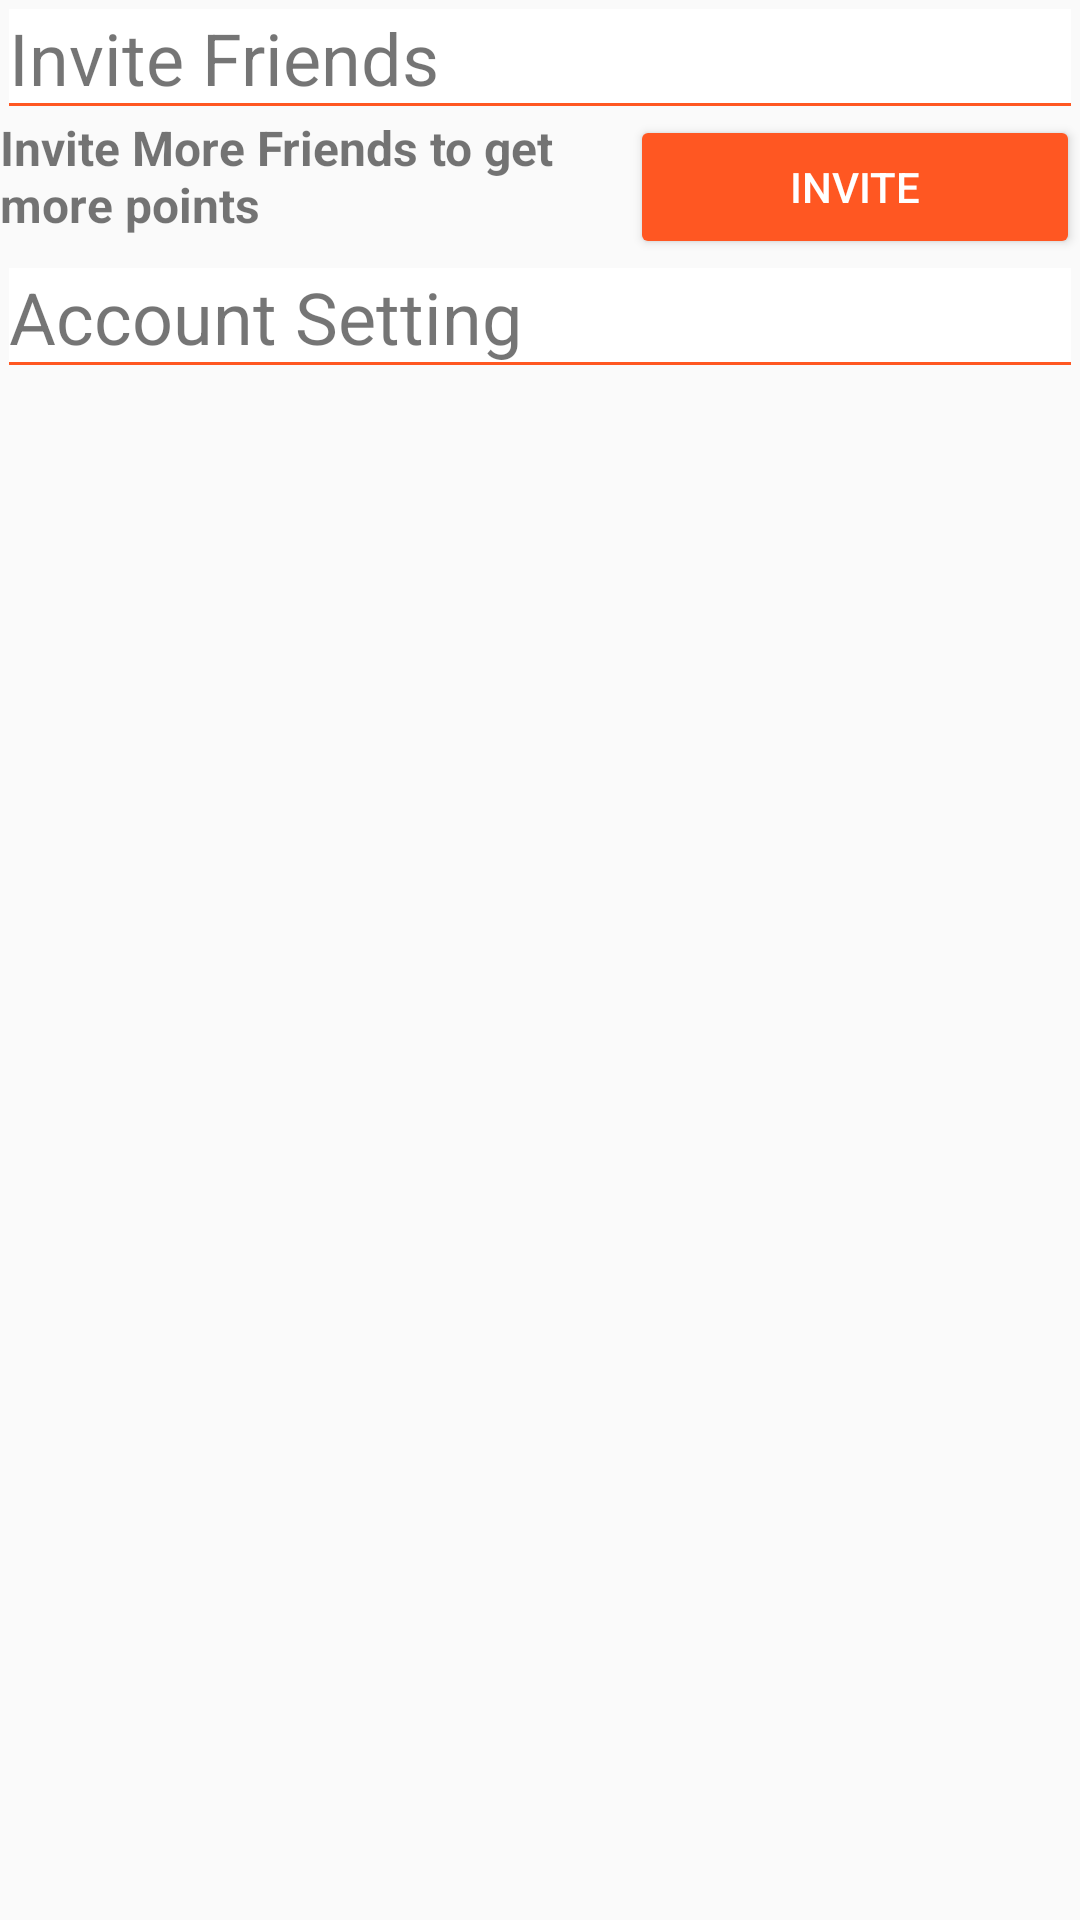

This screen was rendered from an Android layout file. Write that file and the resources it references.
<!-- AndroidManifest.xml: application theme AppTheme -->
<!-- res/layout/setting_header.xml -->
<?xml version="1.0" encoding="utf-8"?>
<LinearLayout xmlns:android="http://schemas.android.com/apk/res/android"
    xmlns:app="http://schemas.android.com/apk/res-auto"
    xmlns:tools="http://schemas.android.com/tools"
    android:orientation="vertical"
    android:layout_width="match_parent"
    android:layout_height="match_parent">

    <RelativeLayout
        android:layout_width="match_parent"
        android:layout_height="match_parent">

        <TextView
            android:id="@+id/textView8"
            android:layout_width="wrap_content"
            android:layout_height="wrap_content"
            android:layout_alignParentEnd="true"
            android:layout_alignParentLeft="true"
            android:layout_alignParentRight="true"
            android:layout_alignParentStart="true"
            android:layout_alignParentTop="true"
            android:layout_margin="3dp"
            android:background="@drawable/border_bottom"
            android:text="Invite Friends"
            android:textSize="24sp" />

        <RelativeLayout
            android:id="@+id/relativeLayout2"
            app:layout_constraintLeft_toLeftOf="parent"
            app:layout_constraintRight_toRightOf="parent"
            app:layout_constraintTop_toTopOf="parent"
            android:layout_width="match_parent"
            android:layout_height="wrap_content"
            android:layout_below="@+id/textView8"
            android:layout_centerHorizontal="true">

            <TextView
                android:id="@+id/textView3"
                app:layout_constraintHorizontal_bias="0.0"
                app:layout_constraintLeft_toLeftOf="parent"
                app:layout_constraintRight_toLeftOf="@+id/buttonDecline"
                tools:layout_editor_absoluteY="7dp"
                android:layout_width="167dp"
                android:layout_height="21dp"
                android:layout_alignBottom="@+id/buttonInvite"
                android:layout_alignParentLeft="true"
                android:layout_alignParentStart="true"
                android:layout_alignParentTop="true"
                android:layout_toLeftOf="@+id/buttonInvite"
                android:layout_toStartOf="@+id/buttonInvite"
                android:text="Invite More Friends to get more points"
                android:textSize="16sp"
                android:textStyle="bold" />

            <Button
                android:id="@+id/buttonInvite"
                style="@style/Widget.AppCompat.Button.Colored"
                tools:layout_editor_absoluteX="175dp"
                tools:layout_editor_absoluteY="6dp"
                android:layout_width="150dp"
                android:layout_height="48dp"
                android:layout_alignBottom="@+id/textView7"
                android:layout_alignParentEnd="true"
                android:layout_alignParentRight="true"
                android:layout_alignParentTop="true"
                android:text="Invite"
                android:textColor="@color/cardview_light_background" />
        </RelativeLayout>

        <TextView
            android:id="@+id/textView12"
            android:layout_width="wrap_content"
            android:layout_height="wrap_content"
            android:layout_alignParentEnd="true"
            android:layout_alignParentLeft="true"
            android:layout_alignParentRight="true"
            android:layout_alignParentStart="true"
            android:layout_below="@+id/relativeLayout2"
            android:layout_margin="3dp"
            android:background="@drawable/border_bottom"
            android:text="Account Setting"
            android:textSize="24sp" />

    </RelativeLayout>
</LinearLayout>
<!-- resources referenced by this layout -->
<resources>
  <!-- drawable border_bottom (drawable) -->
  <?xml version="1.0" encoding="utf-8"?>
  <layer-list xmlns:android="http://schemas.android.com/apk/res/android">
      <item>
          <shape android:shape="rectangle" >
              <solid android:color="@color/colorAccent"/>
          </shape>
      </item>
      <item  android:bottom="1dp">
          <shape android:shape="rectangle" >
              <solid android:color="#FFFFFF" />
          </shape>
      </item>
  </layer-list>
  <style name="AppTheme" parent="Theme.AppCompat.Light.DarkActionBar">
          
          <item name="colorPrimary">@color/colorPrimary</item>
          <item name="colorPrimaryDark">@color/colorPrimaryDark</item>
          <item name="colorAccent">@color/colorAccent</item>
      </style>
  <color name="colorAccent">#ff5722</color>
  <color name="colorPrimary">#ff5722</color>
  <color name="colorPrimaryDark">#e64a19</color>
</resources>
